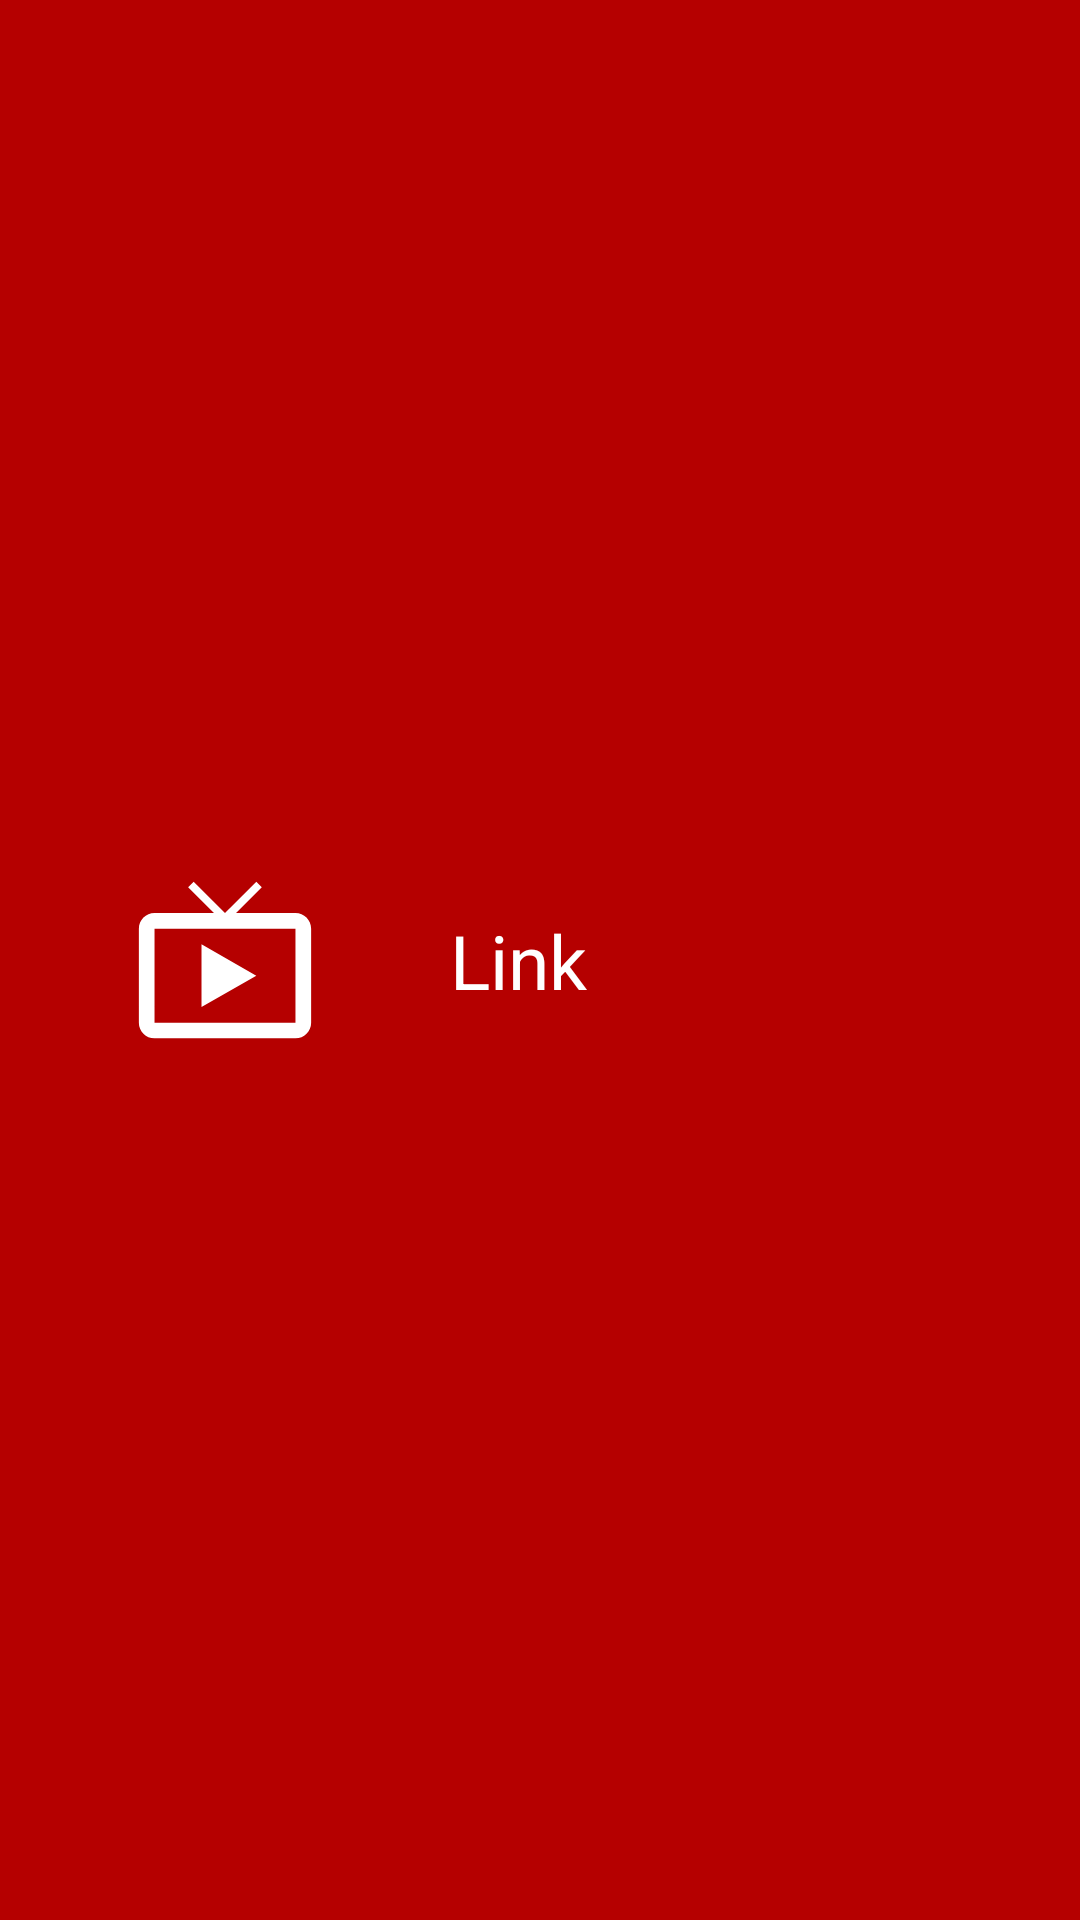

Layout XML and referenced resources for this Android screen:
<!-- AndroidManifest.xml: application theme AppTheme -->
<!-- res/layout/fragment_channel_list_item.xml -->
<?xml version="1.0" encoding="utf-8"?>
<androidx.constraintlayout.widget.ConstraintLayout
    xmlns:android="http://schemas.android.com/apk/res/android"
    xmlns:app="http://schemas.android.com/apk/res-auto"
    xmlns:tools="http://schemas.android.com/tools"
    android:layout_width="match_parent"
    android:layout_height="wrap_content"
    android:focusable="true"
    android:focusableInTouchMode="true">

    <TextView
        android:id="@+id/title"
        android:layout_width="250dp"
        android:layout_height="wrap_content"
        android:padding="20dp"
        android:text="@string/link"
        android:textAlignment="viewStart"
        android:textColor="@color/white"
        android:textSize="25sp"
        app:layout_constraintBottom_toBottomOf="parent"
        app:layout_constraintEnd_toEndOf="parent"
        app:layout_constraintStart_toEndOf="@+id/imageView2"
        app:layout_constraintTop_toTopOf="parent" />

    <ImageView
        android:id="@+id/imageView2"
        android:layout_width="150dp"
        android:layout_height="wrap_content"
        app:layout_constraintBottom_toBottomOf="parent"
        app:layout_constraintStart_toStartOf="parent"
        app:layout_constraintTop_toTopOf="parent"
        app:srcCompat="@drawable/ic_tv_foreground" />

</androidx.constraintlayout.widget.ConstraintLayout>
<!-- resources referenced by this layout -->
<resources>
  <color name="white">#FFFFFF</color>
  <!-- drawable ic_tv_foreground (drawable) -->
  <vector xmlns:android="http://schemas.android.com/apk/res/android"
      android:width="108dp"
      android:height="108dp"
      android:viewportWidth="108"
      android:viewportHeight="108"
      android:tint="#FFFFFF">
    <group android:scaleX="2.61"
        android:scaleY="2.61"
        android:translateX="22.68"
        android:translateY="22.68">
      <path
          android:fillColor="@android:color/white"
          android:pathData="M21,6h-7.59l3.29,-3.29L16,2l-4,4 -4,-4 -0.71,0.71L10.59,6L3,6c-1.1,0 -2,0.89 -2,2v12c0,1.1 0.9,2 2,2h18c1.1,0 2,-0.9 2,-2L23,8c0,-1.11 -0.9,-2 -2,-2zM21,20L3,20L3,8h18v12zM9,10v8l7,-4z"/>
    </group>
  </vector>
  <string name="link">Link</string>
  <style name="AppTheme" parent="Theme.AppCompat.NoActionBar">
          
          <item name="colorPrimary">@color/colorPrimary</item>
          <item name="colorPrimaryDark">@color/colorPrimaryDark</item>
          <item name="colorAccent">@color/colorAccent</item>
          
          <item name="android:windowBackground">@color/windowBackground</item>
      </style>
  <color name="colorPrimary">#b50000</color>
  <color name="colorPrimaryDark">#6e0000</color>
  <color name="colorAccent">#660202</color>
  <color name="windowBackground">@color/colorPrimary</color>
</resources>
